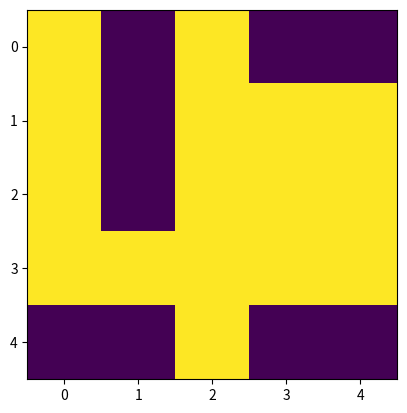

The script that saved this image: (Note: this script raises an exception after producing the figure.)
import numpy as np
import random
import pandas as pd
from matplotlib import pyplot as plt
import time

k_B = 1.380649e-23 #m^2 kg s^-2 K^-1

J = 1
T = 1

n = 5

state = 2*np.random.randint(2, size=(n,n))-1
E_t = 1e-26

plt.imshow(state, origin='upper')

def change_spin(state, E_t):
    x = random.randint(0,n-1)
    y = random.randint(0,n-1)
    s_i = -state[x][y]
    s_j = [state[(x+1)%n][y], state[(x-1)%n][y], state[x][(y+1)%n], state[x][(y-1)%n]]
    E = 0
    for elem in s_j:
        E = E_t + E - J * s_i * s_j[elem]  
        D_E = E - E_t
    if D_E < 0:
        state[x][y] = -state[x][y]
    else:
        R = random.random()
        p_i = np.exp(-D_E/(k_B*T))
        if R < p_i:
            state[x][y] = -state[x][y]
            print('Success')
        else: 
            print('Fail')
            pass
    plt.imshow(state, origin='upper')
    time.sleep(0.2)


for i in range(10):
    change_spin(state, E_t)

#%%

R = random.random()

x, y = np.meshgrid(np.linspace(0, n, n), np.linspace(0, n, n))
s = random.randint(1,2)

fig, ax = plt.subplots(s)


plt.imshow()
#%%

T_red = k_B*T/J

E = -J*np.sum(s_i*s_j)

Z = np.sum(np.exp(-E_i/(k_B*T)))

p_i = np.exp(-D_E/(k_B*T))

#%%
